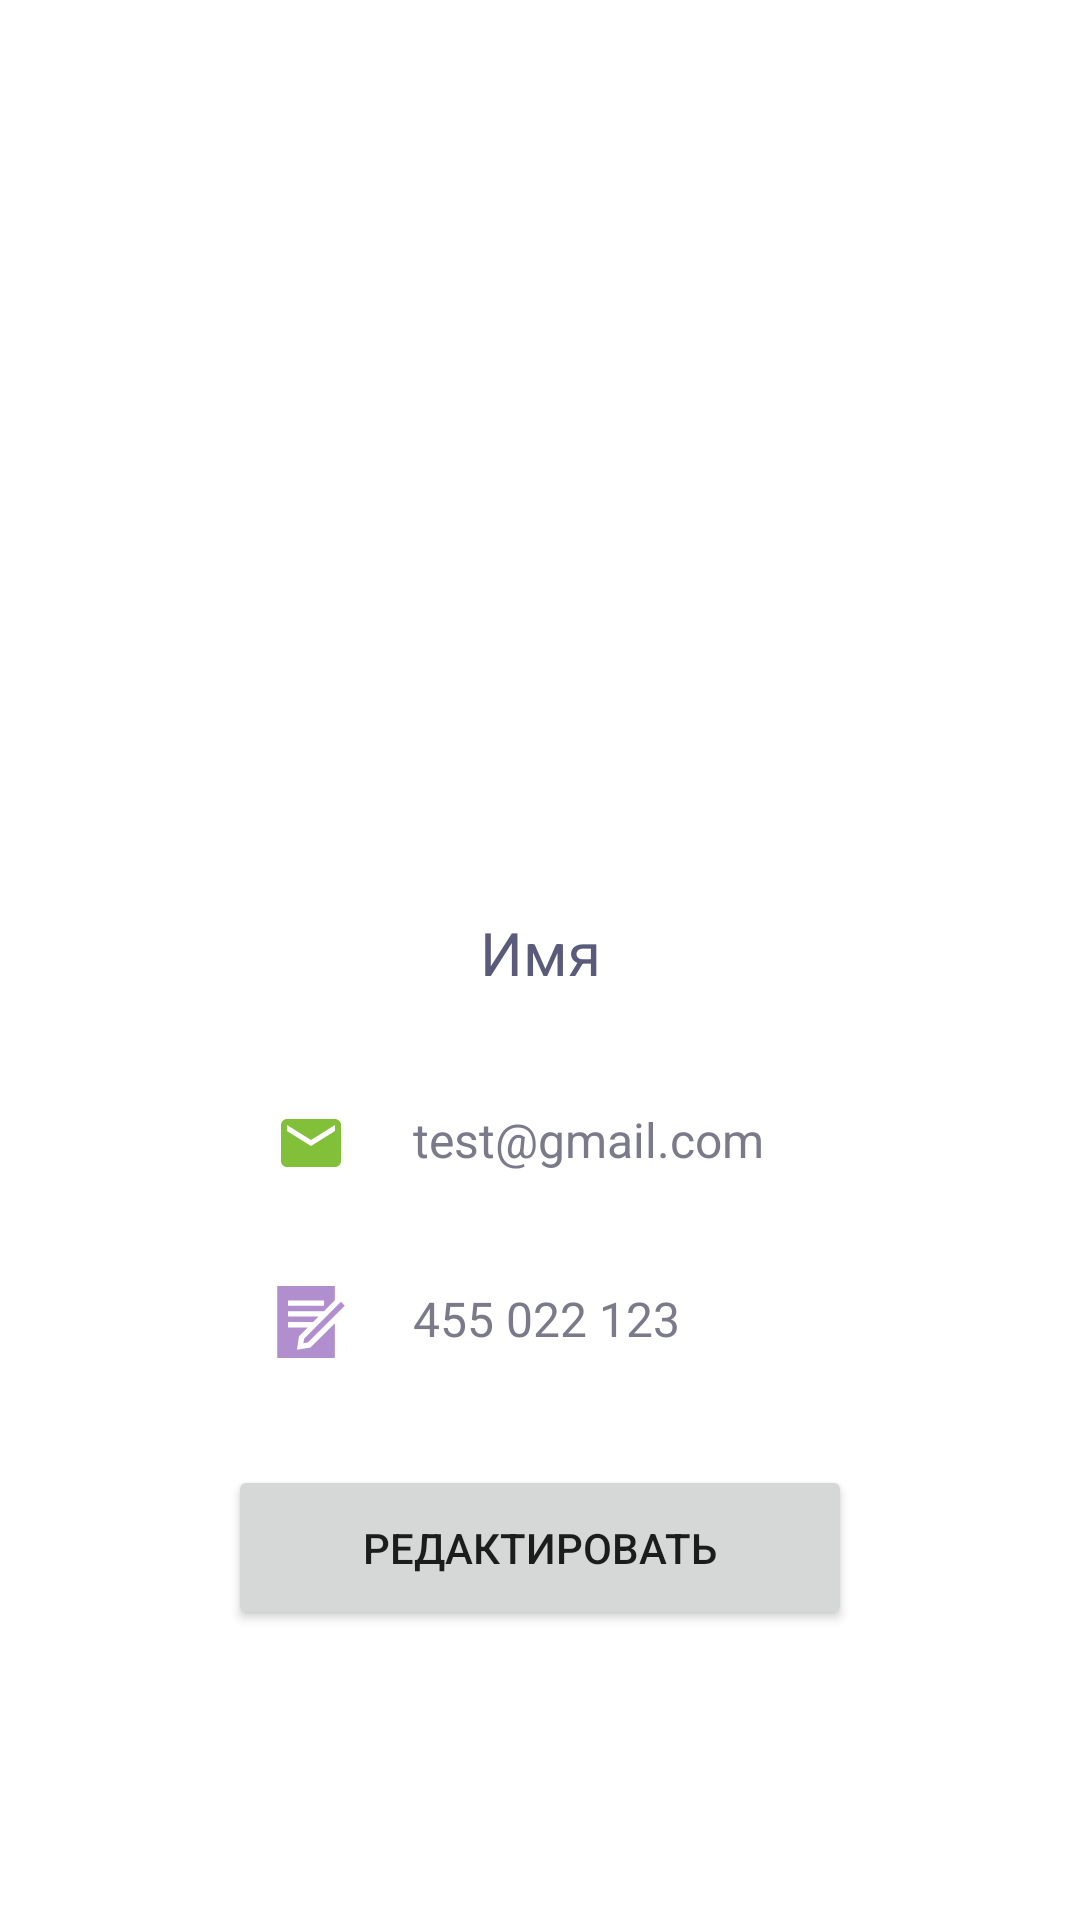

This screen was rendered from an Android layout file. Write that file and the resources it references.
<!-- AndroidManifest.xml: application theme Theme.MyHome -->
<!-- res/layout/user_profile_fragment.xml -->
<?xml version="1.0" encoding="utf-8"?>
<androidx.constraintlayout.widget.ConstraintLayout xmlns:android="http://schemas.android.com/apk/res/android"
    xmlns:app="http://schemas.android.com/apk/res-auto"
    xmlns:tools="http://schemas.android.com/tools"
    android:id="@+id/layout"
    android:layout_width="match_parent"
    android:layout_height="match_parent"
    tools:context=".presentation.user.UserProfileFragment">

    <com.google.android.material.progressindicator.CircularProgressIndicator
        android:id="@+id/progress_indicator"
        android:layout_width="wrap_content"
        android:layout_height="wrap_content"
        android:layout_gravity="center"
        android:backgroundTint="@color/violet_300"
        android:indeterminate="true"
        android:visibility="gone"
        app:layout_constraintBottom_toBottomOf="parent"
        app:layout_constraintEnd_toEndOf="parent"
        app:layout_constraintStart_toStartOf="parent"
        app:layout_constraintTop_toTopOf="parent"
        tools:visibility="visible" />


    <com.google.android.material.imageview.ShapeableImageView
        android:id="@+id/profile_image"
        android:layout_width="@dimen/user_pic_size"
        android:layout_height="@dimen/user_pic_size"
        android:adjustViewBounds="true"
        android:scaleType="centerCrop"
        app:layout_constraintEnd_toEndOf="@id/guideline_end"
        app:layout_constraintStart_toStartOf="@id/guideline_start"
        app:layout_constraintTop_toTopOf="@id/guideline_top"
        app:shapeAppearanceOverlay="@style/ShapeAppearanceOverlay.App.CornerSize50Percent"
        tools:src="@color/profile_pic_1" />

    <TextView
        android:id="@+id/default_image_text"
        style="@style/profile_pic_letter"
        android:layout_width="wrap_content"
        android:layout_height="wrap_content"
        android:text="@string/letter_example"
        android:visibility="gone"
        app:layout_constraintBottom_toBottomOf="@id/profile_image"
        app:layout_constraintEnd_toEndOf="@id/profile_image"
        app:layout_constraintStart_toStartOf="@id/profile_image"
        app:layout_constraintTop_toTopOf="@id/profile_image"
        tools:visibility="visible" />

    <TextView
        android:id="@+id/name_text"
        style="@style/header_h3_default"
        android:layout_width="0dp"
        android:layout_height="wrap_content"
        android:layout_marginTop="@dimen/medium_margin"
        android:text="@string/name"
        android:textAlignment="center"
        app:layout_constraintEnd_toEndOf="@id/guideline_end"
        app:layout_constraintStart_toStartOf="@id/guideline_start"
        app:layout_constraintTop_toBottomOf="@id/profile_image" />

    <ImageView
        android:id="@+id/email_icon"
        android:layout_width="wrap_content"
        android:layout_height="wrap_content"
        android:layout_marginTop="@dimen/big_margin"
        android:contentDescription="@string/phone_icon_content_description"
        android:src="@drawable/ic_baseline_email_24"
        app:layout_constraintEnd_toStartOf="@id/email_text"
        app:layout_constraintHorizontal_bias="0.4"
        app:layout_constraintHorizontal_chainStyle="packed"
        app:layout_constraintStart_toStartOf="@id/guideline_start"
        app:layout_constraintTop_toBottomOf="@id/name_text" />

    <TextView
        android:id="@+id/email_text"
        style="@style/text"
        android:layout_width="wrap_content"
        android:layout_height="wrap_content"
        android:layout_marginStart="@dimen/medium_margin"
        android:text="@string/email_example"
        app:layout_constraintEnd_toEndOf="@id/guideline_end"
        app:layout_constraintStart_toEndOf="@id/email_icon"
        app:layout_constraintTop_toTopOf="@id/email_icon" />

    <ImageView
        android:id="@+id/contract_icon"
        android:layout_width="wrap_content"
        android:layout_height="wrap_content"
        android:layout_marginTop="@dimen/big_margin"
        android:contentDescription="@string/phone_icon_content_description"
        android:src="@drawable/ic_contract"
        app:layout_constraintHorizontal_chainStyle="packed"
        app:layout_constraintStart_toStartOf="@id/email_icon"
        app:layout_constraintTop_toBottomOf="@id/email_text" />

    <TextView
        android:id="@+id/contract_text"
        style="@style/text"
        android:layout_width="wrap_content"
        android:layout_height="wrap_content"
        android:text="@string/contact_example"
        app:layout_constraintStart_toStartOf="@id/email_text"
        app:layout_constraintTop_toTopOf="@id/contract_icon" />

    <Button
        android:id="@+id/edit_btn"
        android:layout_width="0dp"
        android:layout_height="@dimen/btn_height"
        android:layout_marginHorizontal="@dimen/small_margin"
        android:layout_marginTop="@dimen/big_margin"
        android:text="@string/edit"
        app:layout_constraintEnd_toEndOf="@+id/guideline_end"
        app:layout_constraintStart_toStartOf="@id/guideline_start"
        app:layout_constraintTop_toBottomOf="@id/contract_text" />

    <Button
        android:id="@+id/change_role_btn"
        android:layout_width="0dp"
        android:layout_height="wrap_content"
        android:layout_marginHorizontal="@dimen/small_margin"
        android:layout_marginTop="@dimen/big_margin"
        android:text="@string/set_moderator_rights"
        android:visibility="gone"
        app:layout_constraintEnd_toEndOf="@id/guideline_end"
        app:layout_constraintStart_toStartOf="@id/guideline_start"
        app:layout_constraintTop_toBottomOf="@id/name_text" />

    <androidx.constraintlayout.widget.Group
        android:id="@+id/user_details_group"
        android:layout_width="wrap_content"
        android:layout_height="wrap_content"
        android:visibility="visible"
        app:constraint_referenced_ids="profile_image, edit_btn,  name_text, email_icon, email_text, contract_icon, contract_text"
        tools:visibility="visible" />


    <androidx.constraintlayout.widget.Group
        android:id="@+id/current_user_group"
        android:layout_width="wrap_content"
        android:layout_height="wrap_content"
        android:visibility="visible"
        app:constraint_referenced_ids="email_icon, email_text, contract_icon, contract_text, edit_btn"
        tools:visibility="visible" />

    <androidx.constraintlayout.widget.Guideline
        android:id="@+id/guideline_start"
        android:layout_width="wrap_content"
        android:layout_height="wrap_content"
        android:orientation="vertical"
        app:layout_constraintGuide_begin="@dimen/large_margin" />

    <androidx.constraintlayout.widget.Guideline
        android:id="@+id/guideline_end"
        android:layout_width="wrap_content"
        android:layout_height="wrap_content"
        android:orientation="vertical"
        app:layout_constraintGuide_end="@dimen/large_margin" />

    <androidx.constraintlayout.widget.Guideline
        android:id="@+id/guideline_top"
        android:layout_width="wrap_content"
        android:layout_height="wrap_content"
        android:orientation="horizontal"
        app:layout_constraintGuide_begin="@dimen/medium_margin" />


</androidx.constraintlayout.widget.ConstraintLayout>
<!-- resources referenced by this layout -->
<resources>
  <color name="profile_pic_1">#82C039</color>
  <color name="violet_300">#b18fcf</color>
  <dimen name="big_margin">38dp</dimen>
  <dimen name="btn_height">55dp</dimen>
  <dimen name="large_margin">64dp</dimen>
  <dimen name="medium_margin">22dp</dimen>
  <dimen name="small_margin">12dp</dimen>
  <dimen name="user_pic_size">260dp</dimen>
  <string name="contact_example">455 022 123</string>
  <string name="edit">Редактировать</string>
  <string name="email_example">test@gmail.com</string>
  <string name="letter_example">А</string>
  <string name="name">Имя</string>
  <string name="phone_icon_content_description">Номер телефона</string>
  <string name="set_moderator_rights">Назначить модератором</string>
  <style name="ShapeAppearanceOverlay.App.CornerSize50Percent" parent="">
          <item name="cornerSize">50%</item>
      </style>
  <style name="header_h3_default">
          <item name="fontFamily">@font/proximanova_bold</item>
          <item name="android:textSize">20sp</item>
          <item name="android:textColor">@color/gray_700</item>
      </style>
  <style name="profile_pic_letter">
          <item name="fontFamily">@font/proximanova_bold</item>
          <item name="android:textSize">110sp</item>
          <item name="android:textColor">@color/white</item>
      </style>
  <style name="text">
          <item name="fontFamily">@font/proximanova_regular</item>
          <item name="android:textSize">16sp</item>
          <item name="android:textColor">@color/gray_500</item>
      </style>
  <color name="green_200">#82C039</color>
  <color name="gray_700">#5A5A7A</color>
  <color name="white">#fafafa</color>
  <color name="gray_500">#7A7A8A</color>
  <color name="green_500">#009688</color>
  <color name="green_800">#00796b</color>
  <color name="violet_500">#9c27b0</color>
  <color name="gray_100">#cfd8dc</color>
  <style name="Widget.App.BottomNavigationView" parent="Widget.MaterialComponents.BottomNavigationView.Colored">
          <item name="materialThemeOverlay">@style/ThemeOverlay.App.BottomNavigationView</item>
      </style>
  <style name="Widget.App.CheckBox" parent="Widget.MaterialComponents.CompoundButton.CheckBox">
          <item name="materialThemeOverlay">@style/ThemeOverlay.App.CheckBox</item>
      </style>
  <style name="Widget.App.RadioButton" parent="Widget.MaterialComponents.CompoundButton.RadioButton">
          <item name="materialThemeOverlay">@style/ThemeOverlay.App.RadioButton</item>
      </style>
  <style name="ThemeOverlay.App.Button" parent="">
          <item name="colorPrimary">@color/violet_500</item>
          <item name="colorOnPrimary">@color/white</item>
      </style>
  <style name="ShapeAppearance.App.SmallComponent" parent="ShapeAppearance.MaterialComponents.SmallComponent">
          <item name="cornerFamily">rounded</item>
          <item name="cornerSize">50%</item>
      </style>
  <style name="ThemeOverlay.App.Toolbar" parent="">
          <item name="colorPrimary">@color/green_500</item>
          <item name="colorPrimaryVariant">@color/green_800</item>
          <item name="colorOnPrimary">@color/white</item>
      </style>
  <style name="ThemeOverlay.App.BottomNavigationView" parent="">
          <item name="colorPrimary">@color/green_500</item>
          <item name="colorOnPrimary">@color/white</item>
      </style>
  <style name="TextField.ShapeAppearance.App.SmallComponent" parent="ShapeAppearance.MaterialComponents.SmallComponent">
          <item name="cornerFamily">rounded</item>
          <item name="cornerSize">20%</item>
      </style>
  <color name="gray_800">#263238</color>
  <color name="pink_500">#EA5680</color>
  <style name="TextAppearance.App.Caption" parent="TextAppearance.MaterialComponents.Caption">
          <item name="fontFamily">@font/proximanova_regular</item>
          <item name="android:fontFamily">@font/proximanova_regular</item>
      </style>
</resources>
